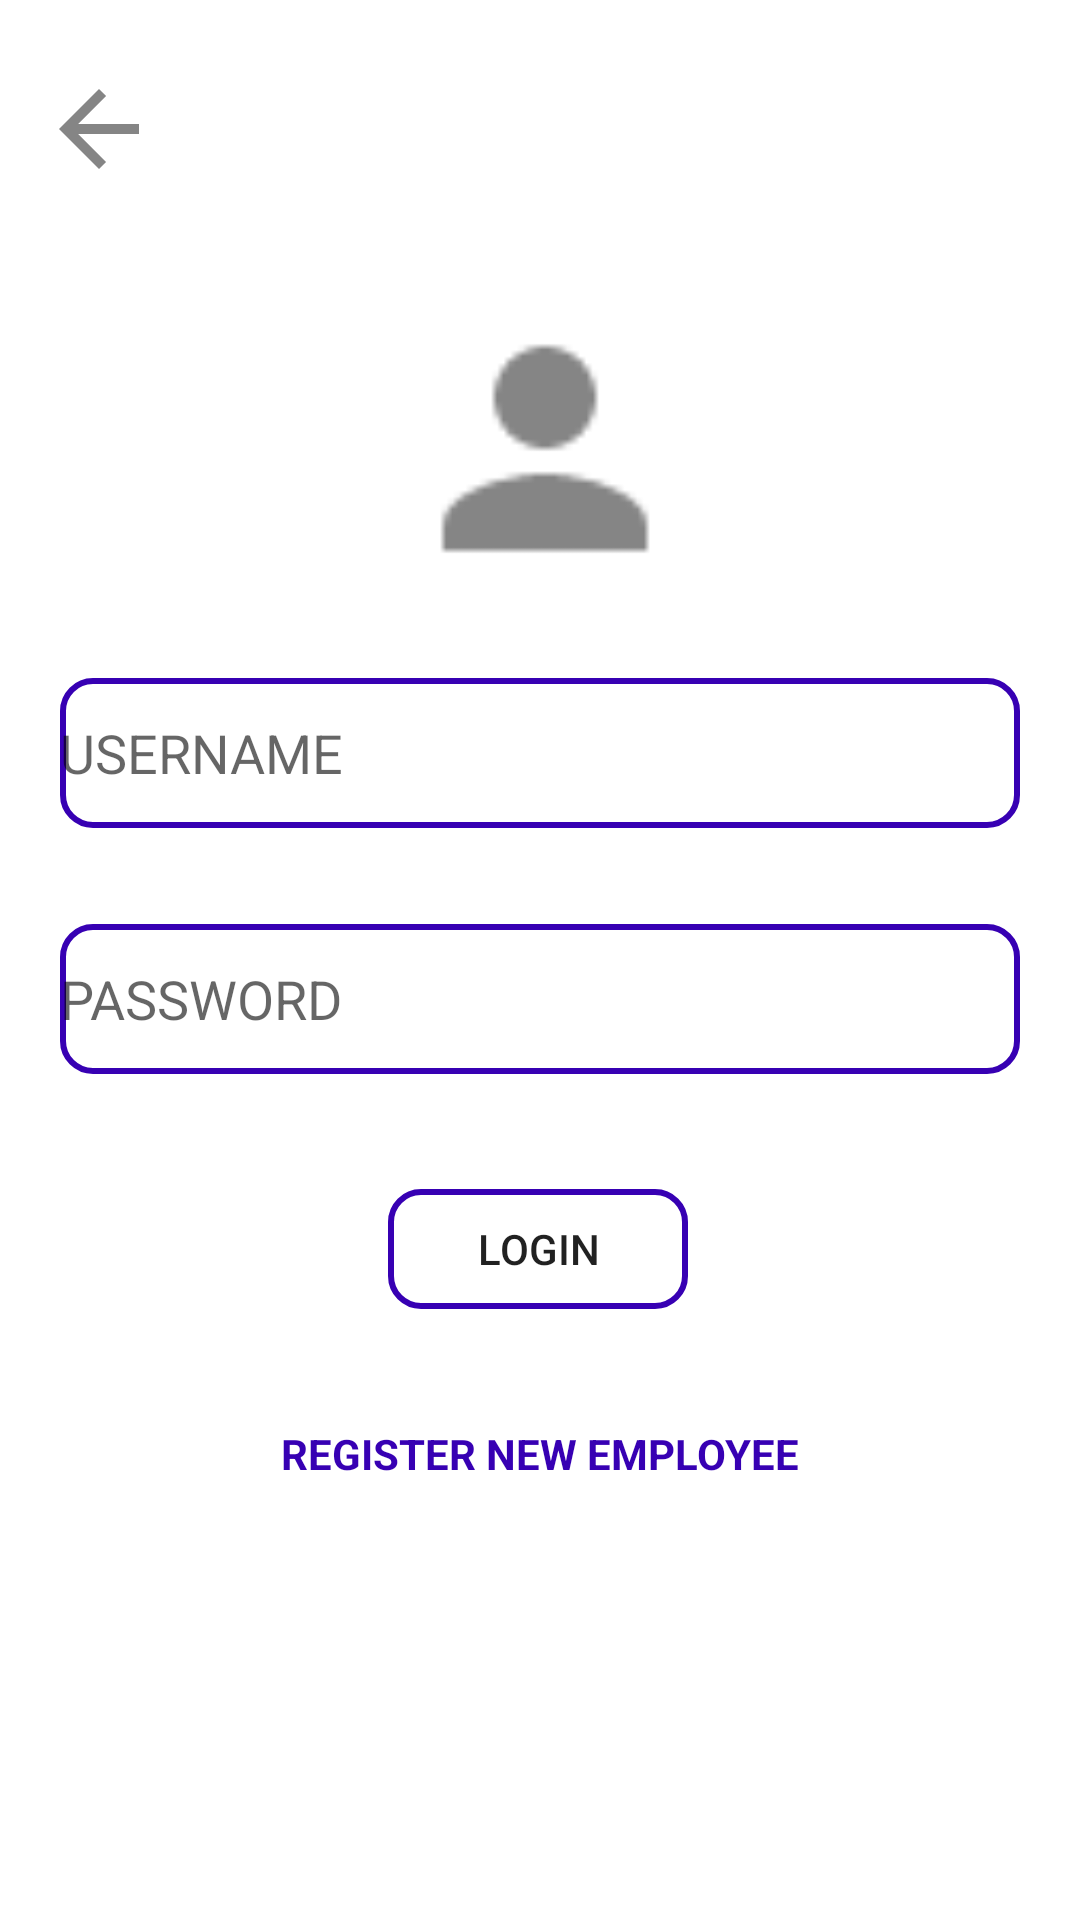

Here is an Android app screen rendered from its layout file. Give the layout XML and the strings, colors and styles it references.
<!-- AndroidManifest.xml: application theme Theme.ManagementApp -->
<!-- res/layout/activity_employeeloginform.xml -->
<?xml version="1.0" encoding="utf-8"?>
<androidx.constraintlayout.widget.ConstraintLayout xmlns:android="http://schemas.android.com/apk/res/android"
    xmlns:app="http://schemas.android.com/apk/res-auto"
    xmlns:tools="http://schemas.android.com/tools"
    android:layout_width="match_parent"
    android:layout_height="match_parent"
    tools:context=".employeeloginform">


    <EditText
        android:id="@+id/employeeusernameeee"
        android:layout_width="match_parent"
        android:layout_height="50dp"
        android:layout_marginLeft="20dp"
        android:layout_marginTop="90dp"
        android:layout_marginRight="20dp"
        android:background="@drawable/text_multline"
        android:drawableLeft="@drawable/ic_action_user"
        android:drawablePadding="12dp"
        android:ems="10"
        android:hint="USERNAME"
        android:inputType="textPersonName"
        app:layout_constraintBottom_toBottomOf="parent"
        app:layout_constraintEnd_toEndOf="parent"
        app:layout_constraintHorizontal_bias="0.425"
        app:layout_constraintStart_toStartOf="parent"
        app:layout_constraintTop_toTopOf="parent"
        app:layout_constraintVertical_bias="0.272" />

    <EditText
        android:id="@+id/employeepasssw"
        android:layout_width="match_parent"
        android:layout_height="50dp"
        android:layout_marginLeft="20dp"
        android:layout_marginRight="20dp"
        android:background="@drawable/text_multline"
        android:drawableLeft="@drawable/ic_action_lock"
        android:drawablePadding="12dp"
        android:ems="10"
        android:hint="PASSWORD"
        android:inputType="textPassword"
        app:layout_constraintBottom_toBottomOf="parent"
        app:layout_constraintEnd_toEndOf="parent"
        app:layout_constraintHorizontal_bias="0.6"
        app:layout_constraintStart_toStartOf="parent"
        app:layout_constraintTop_toBottomOf="@+id/employeeusernameeee"
        app:layout_constraintVertical_bias="0.102" />

    <Button
        android:id="@+id/employeeloginbtnnv"
        android:layout_width="100dp"
        android:layout_height="40dp"
        android:background="@drawable/text_multline"
        android:text="LOGIN"

        app:layout_constraintBottom_toBottomOf="parent"
        app:layout_constraintEnd_toEndOf="parent"
        app:layout_constraintHorizontal_bias="0.498"
        app:layout_constraintStart_toStartOf="parent"
        app:layout_constraintTop_toBottomOf="@+id/employeepasssw"
        app:layout_constraintVertical_bias="0.159" />

    <TextView
        android:id="@+id/registernuewemployee"
        android:layout_width="wrap_content"
        android:layout_height="wrap_content"
        android:text="REGISTER NEW EMPLOYEE"
        android:textColor="@color/purple_700"
        android:textStyle="bold"
        app:layout_constraintBottom_toBottomOf="parent"
        app:layout_constraintEnd_toEndOf="parent"
        app:layout_constraintStart_toStartOf="parent"
        app:layout_constraintTop_toBottomOf="@+id/employeeloginbtnnv"
        app:layout_constraintVertical_bias="0.209" />

    <ImageView
        android:id="@+id/imageView"
        android:layout_width="376dp"
        android:layout_height="153dp"


        android:src="@drawable/ic_action_profile"
        app:layout_constraintBottom_toTopOf="@+id/employeeusernameeee"
        app:layout_constraintEnd_toEndOf="parent"
        app:layout_constraintHorizontal_bias="0.432"
        app:layout_constraintStart_toStartOf="parent"
        app:layout_constraintTop_toTopOf="parent"
        app:layout_constraintVertical_bias="1.0" />

    <ImageView
        android:layout_width="66dp"
        android:layout_height="60dp"
        android:src="@drawable/ic_action_backwards"
android:id="@+id/backToHome"
        app:layout_constraintBottom_toTopOf="@+id/imageView"
        app:layout_constraintEnd_toEndOf="parent"
        app:layout_constraintHorizontal_bias="0.0"
        app:layout_constraintStart_toStartOf="parent"
        app:layout_constraintTop_toTopOf="parent"
        app:layout_constraintVertical_bias="1.0" />


</androidx.constraintlayout.widget.ConstraintLayout>
<!-- resources referenced by this layout -->
<resources>
  <!-- drawable ic_action_backwards (drawable-anydpi) -->
  <vector xmlns:android="http://schemas.android.com/apk/res/android"
      android:width="24dp"
      android:height="24dp"
      android:viewportWidth="24"
      android:viewportHeight="24"
      android:tint="#333333"
      android:alpha="0.6">
    <group android:scaleX="0.6666667"
        android:scaleY="0.6666667"
        android:translateX="4"
        android:translateY="4">
      <path
          android:fillColor="@android:color/white"
          android:pathData="M20,11H7.83l5.59,-5.59L12,4l-8,8 8,8 1.41,-1.41L7.83,13H20v-2z"/>
    </group>
  </vector>
  <!-- drawable ic_action_profile: png bitmap (drawable-hdpi, 218 bytes) -->
  <!-- drawable text_multline (drawable) -->
  <?xml version="1.0" encoding="utf-8"?>
  <shape xmlns:android="http://schemas.android.com/apk/res/android">
      <stroke android:color="@color/purple_700" android:width="2dp"/>
      <corners android:radius="10dp"/>
  </shape>
  <style name="Theme.ManagementApp" parent="Theme.MaterialComponents.DayNight.DarkActionBar">
          
          <item name="colorPrimary">@color/purple_500</item>
          <item name="colorPrimaryVariant">@color/purple_700</item>
  
          <item name="colorOnPrimary">@color/white</item>
          
          <item name="colorSecondary">@color/teal_200</item>
          <item name="colorSecondaryVariant">@color/teal_700</item>
          <item name="colorOnSecondary">@color/black</item>
          
          <item name="android:statusBarColor" tools:targetApi="l">?attr/colorPrimaryVariant</item>
          
      </style>
  <!-- not gathered from this repository: default colours our renderer supplied (Android Studio template values) -->
  <color name="purple_500">#FF6200EE</color>
  <color name="purple_700">#FF3700B3</color>
  <color name="teal_200">#FF03DAC5</color>
  <color name="teal_700">#FF018786</color>
  <color name="black">#FF000000</color>
  <color name="white">#FFFFFFFF</color>
</resources>
